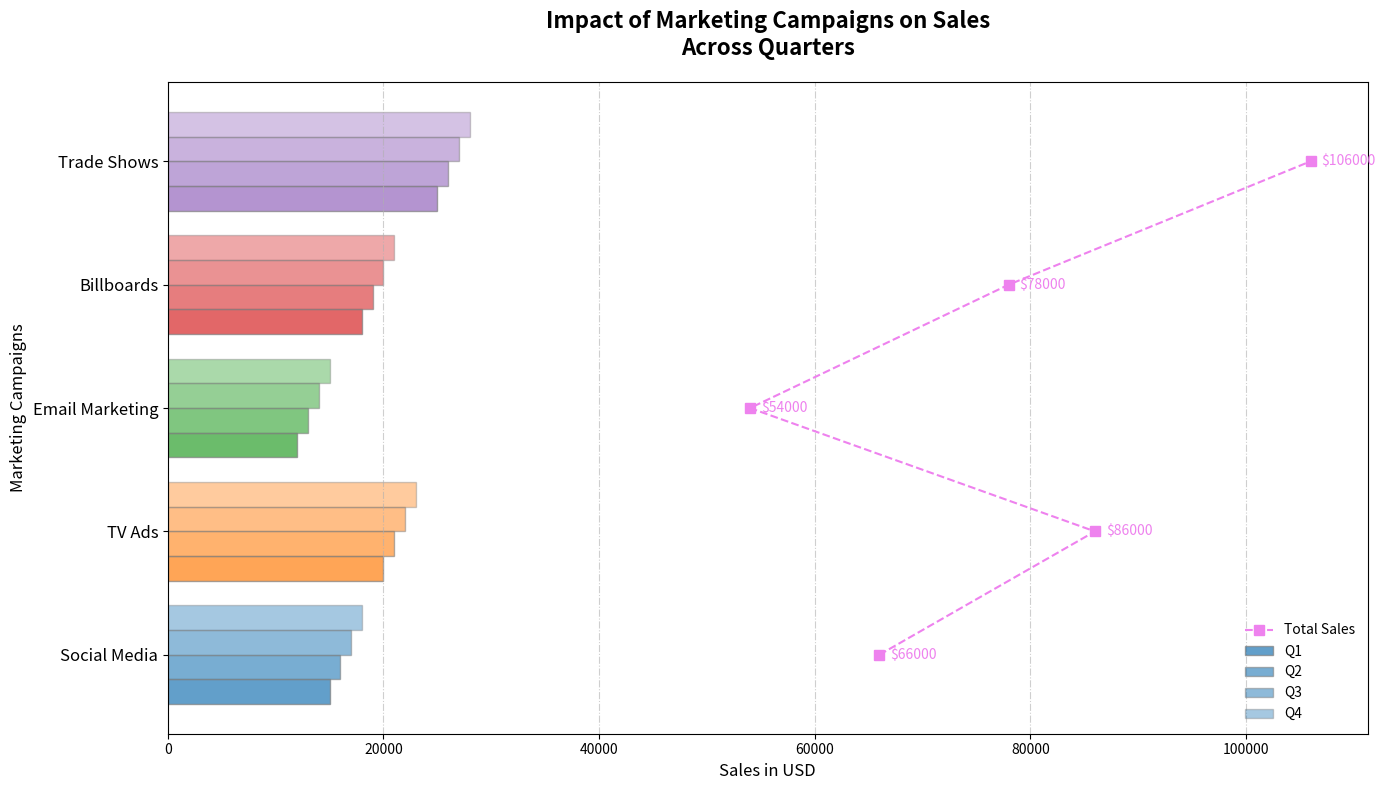

Here is the Python script that generated this plot:
import matplotlib.pyplot as plt
import numpy as np

# Define marketing campaigns and their impacts
campaigns = ['Social Media', 'TV Ads', 'Email Marketing', 'Billboards', 'Trade Shows']
Q1_sales = np.array([15000, 20000, 12000, 18000, 25000])
Q2_sales = np.array([16000, 21000, 13000, 19000, 26000])
Q3_sales = np.array([17000, 22000, 14000, 20000, 27000])
Q4_sales = np.array([18000, 23000, 15000, 21000, 28000])

# Calculate total sales
total_sales = Q1_sales + Q2_sales + Q3_sales + Q4_sales

# Define colors for each campaign
colors_campaigns = ['#1f77b4', '#ff7f0e', '#2ca02c', '#d62728', '#9467bd']

# Create the figure and axis
fig, ax = plt.subplots(figsize=(14, 8))

# Bar height and positions
bar_height = 0.2
positions = np.arange(len(campaigns))

# Plot the horizontal bar chart for each quarter
ax.barh(positions - 1.5*bar_height, Q1_sales, height=bar_height, color=colors_campaigns, edgecolor='grey', label='Q1', alpha=0.7)
ax.barh(positions - 0.5*bar_height, Q2_sales, height=bar_height, color=colors_campaigns, edgecolor='grey', label='Q2', alpha=0.6)
ax.barh(positions + 0.5*bar_height, Q3_sales, height=bar_height, color=colors_campaigns, edgecolor='grey', label='Q3', alpha=0.5)
ax.barh(positions + 1.5*bar_height, Q4_sales, height=bar_height, color=colors_campaigns, edgecolor='grey', label='Q4', alpha=0.4)

# Overlay line plot for total sales
ax.plot(total_sales, positions, color='violet', marker='s', linestyle='--', linewidth=1.5, markersize=7, label='Total Sales')

# Annotate each point on the line plot
for i, total_val in enumerate(total_sales):
    ax.text(total_val + 1000, i, f'${int(total_val)}', ha='left', va='center', fontsize=10, color='violet')

# Titles and labels
ax.set_title("Impact of Marketing Campaigns on Sales\nAcross Quarters", fontsize=16, fontweight='bold', pad=20)
ax.set_xlabel("Sales in USD", fontsize=12)
ax.set_ylabel("Marketing Campaigns", fontsize=12)

# Set y-ticks and labels
ax.set_yticks(positions)
ax.set_yticklabels(campaigns, fontsize=12)

# Add a grid style
ax.xaxis.grid(True, linestyle='-.', alpha=0.6)

# Update legend style
ax.legend(frameon=False, loc='best')

# Adjust the layout
plt.tight_layout()

# Show the plot
plt.show()
